Run: headless pygame with SDL's dummy video driver; simulated clock (each Clock.tick advances the game by its frame time, no real sleeping); random seed 0; keys injected as events and as key.get_pressed() state; no mouse input.
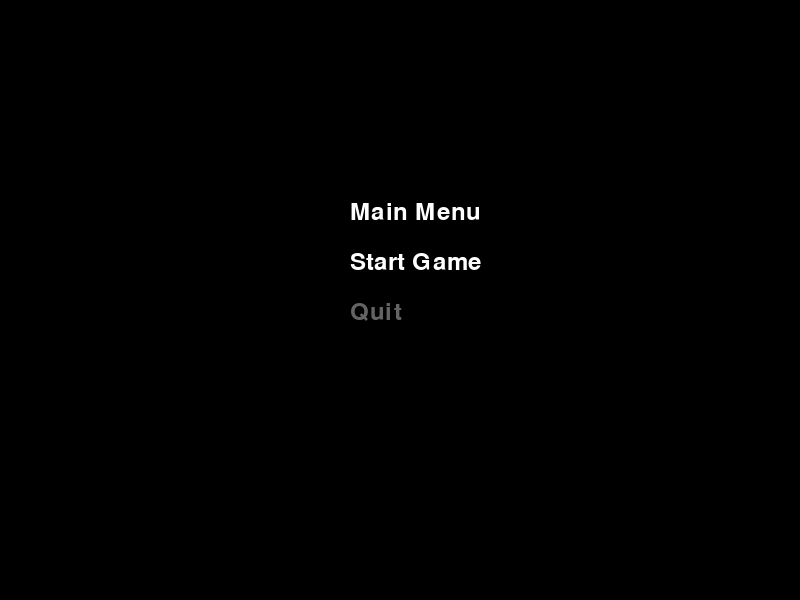
Frame 1 of 4 · flips 1–60 · no input
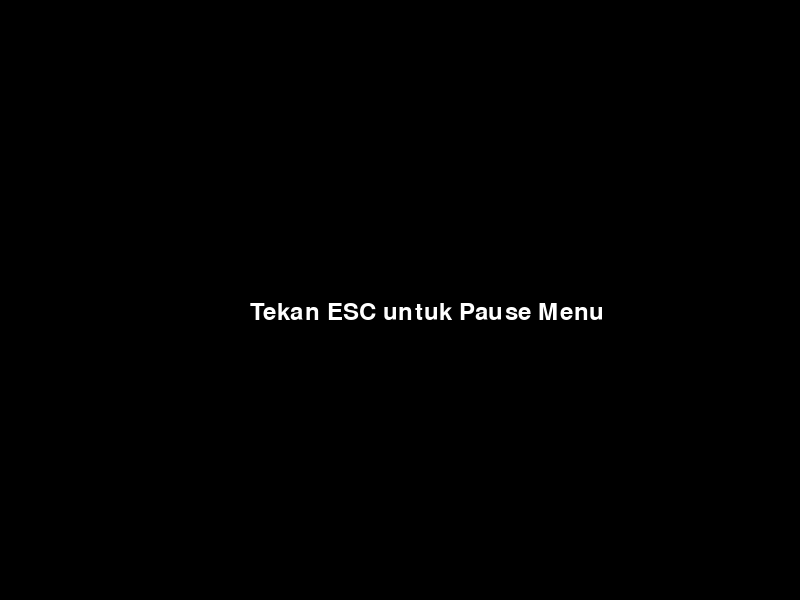
Frame 2 of 4 · flips 61–180 · tapped SPACE, RETURN · held RIGHT (→), D
Frame 3 of 4 · flips 181–300 · held DOWN (↓), S · screen unchanged from frame 2, image omitted
Frame 4 of 4 · flips 301–420 · held LEFT (←), A, UP (↑), W · screen unchanged from frame 3, image omitted

The pygame program that drew these frames:

import pygame
from pygame.locals import K_UP, K_DOWN, K_RETURN, K_ESCAPE, QUIT, KEYDOWN

# Inisialisasi Pygame
pygame.init()

# Menentukan ukuran layar
screen_width = 800
screen_height = 600
screen = pygame.display.set_mode((screen_width, screen_height))
pygame.display.set_caption("Contoh Menu Pygame")

# Warna
white = (255, 255, 255)
black = (0, 0, 0)
gray = (100, 100, 100)

# Font
font = pygame.font.Font(None, 36)

# Fungsi untuk menggambar teks di layar
def draw_text(screen, text, font, color, x, y):
    text_surface = font.render(text, True, color)
    screen.blit(text_surface, (x, y))

# Fungsi untuk menampilkan menu utama
def main_menu():
    selected_option = 0
    options = ["Start Game", "Quit"]

    while True:
        screen.fill(black)
        draw_text(screen, "Main Menu", font, white, 350, 200)

        for i, option in enumerate(options):
            color = white if i == selected_option else gray
            draw_text(screen, option, font, color, 350, 250 + i * 50)

        pygame.display.flip()

        for event in pygame.event.get():
            if event.type == QUIT:
                return False

            if event.type == KEYDOWN:
                if event.key == K_RETURN:
                    if selected_option == 0:  # Start Game
                        return True
                    elif selected_option == 1:  # Quit
                        return False

                if event.key == K_ESCAPE:
                    return False

                if event.key == K_DOWN:
                    selected_option = (selected_option + 1) % len(options)
                    print(selected_option)
                if event.key == K_UP:
                    selected_option = (selected_option - 1) % len(options)

# Fungsi untuk menampilkan menu pause
def pause_menu():
    selected_option = 0
    options = ["Resume", "Main Menu", "Quit"]

    while True:
        # Menggambar layar transparan di atas gameplay
        overlay = pygame.Surface((800, 600), pygame.SRCALPHA)
        overlay.fill((0, 0, 0, 128))  # Transparan hitam
        screen.blit(overlay, (0, 0))

        # Menggambar teks menu pause
        draw_text(screen, "Pause Menu", font, white, 350, 200)
        for i, option in enumerate(options):
            color = white if i == selected_option else gray
            draw_text(screen, option, font, color, 350, 250 + i * 50)

        pygame.display.flip()

        for event in pygame.event.get():
            if event.type == QUIT:
                return False

            if event.type == KEYDOWN:
                if event.key == K_RETURN:
                    if selected_option == 0:  # Resume
                        return True
                    elif selected_option == 1:  # Main Menu
                        main_menu()
                        return True
                    elif selected_option == 2:  # Quit
                        return False

                if event.key == K_ESCAPE:
                    return True
                if event.key == K_DOWN:
                    selected_option = (selected_option + 1) % len(options)
                if event.key == K_UP:
                    selected_option = (selected_option - 1) % len(options)

# Loop game utama (hanya untuk demonstrasi transisi menu) dan Menampilkan menu utama sebelum memulai game
running = main_menu()
while running:
    for event in pygame.event.get():
        if event.type == QUIT:
            running = False
        if event.type == KEYDOWN and event.key == K_ESCAPE:
                running = pause_menu()

    screen.fill(black)
    draw_text(screen, "Tekan ESC untuk Pause Menu", font, white, 250, 300)
    pygame.display.flip()

pygame.quit()
